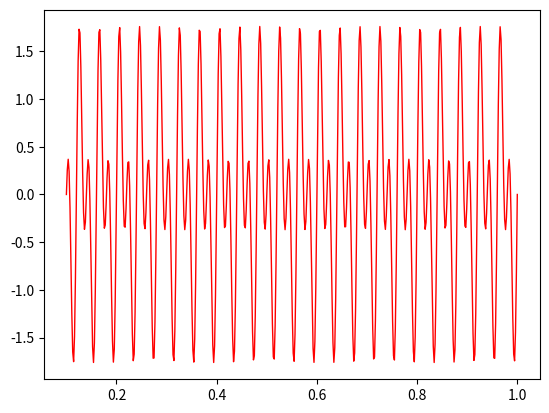

Here is the Python script that generated this plot:
import numpy as np
import matplotlib.pyplot as plt
import csv
#programa para sumar señales senoidles de diferentes frecuencias
#y cargarlo en el generador de funciones



f1=25
f2=50
T=1/10

t = np.linspace(T,1,num=10*f2)

print(t)
print(type(t))
print(t.size)              

s2=1*np.sin(2*np.pi*f1*t)
s3=1*np.sin(2*np.pi*f2*t)
s1=s2+s3
print(s1)
print(s1.size)

#f=np.savetxt("tiempo.csv",t,fmt='%6f')

g=np.savetxt("voltaje.csv",s1,fmt='%6f')




plt.figure()
# graficamos la serie Voltaje1
#plt.plot(t, s2, color='blue', linewidth=1, linestyle='dashed', label='Medición 1')
#plt.plot(t, s3,color='red', linewidth=1, linestyle='dashed', label='Medición 1')
plt.plot(t, s1,color='red', linewidth=1,  label='voltaje')


plt.show() 